2-way image classification set "honeysuckle-image-dataset" from GitHub (SUNGJIU-NIANQI/honeysuckle-image-dataset); label vocabulary: jinyinhua, shanyinhua.

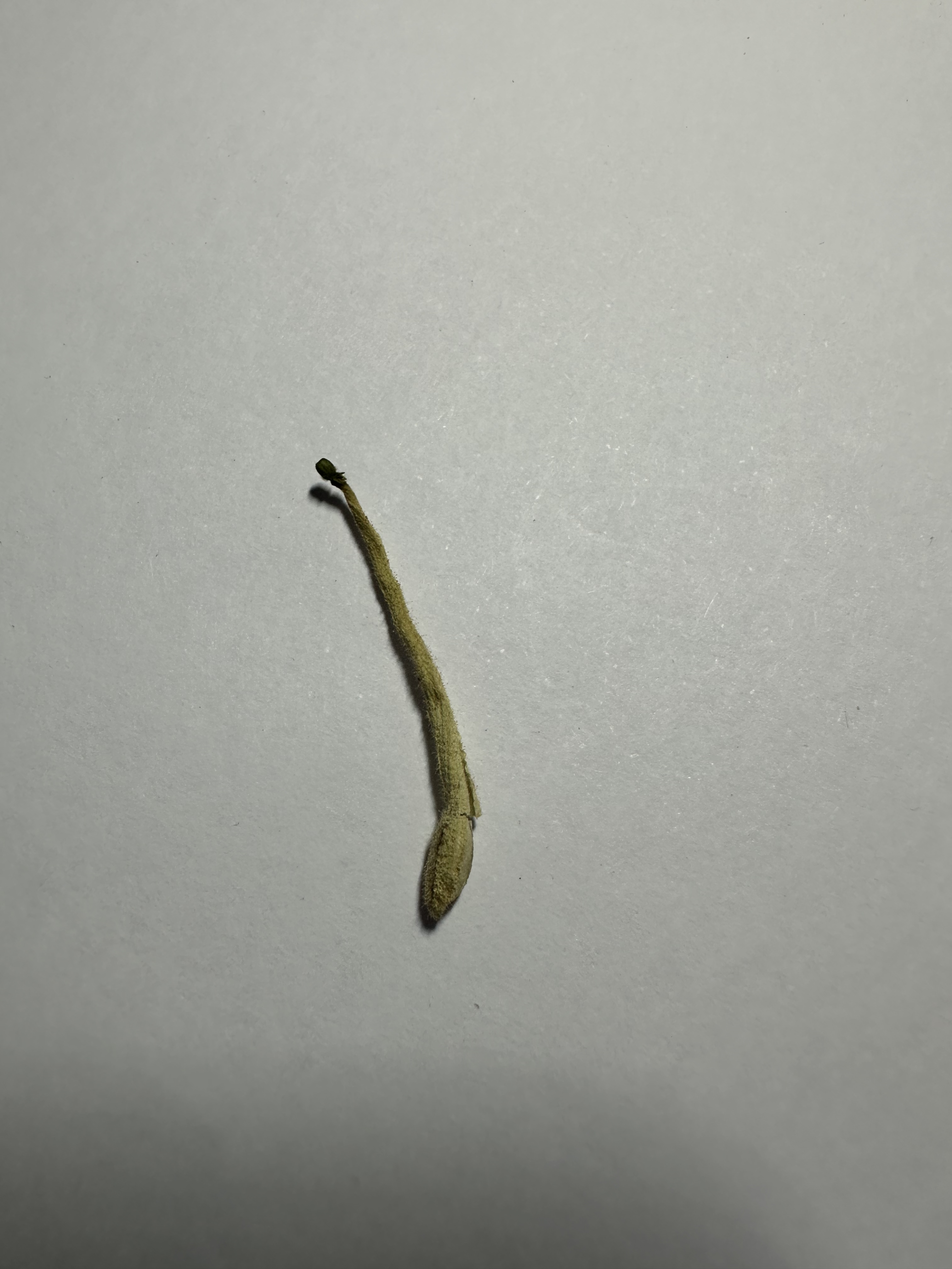
Label: jinyinhua

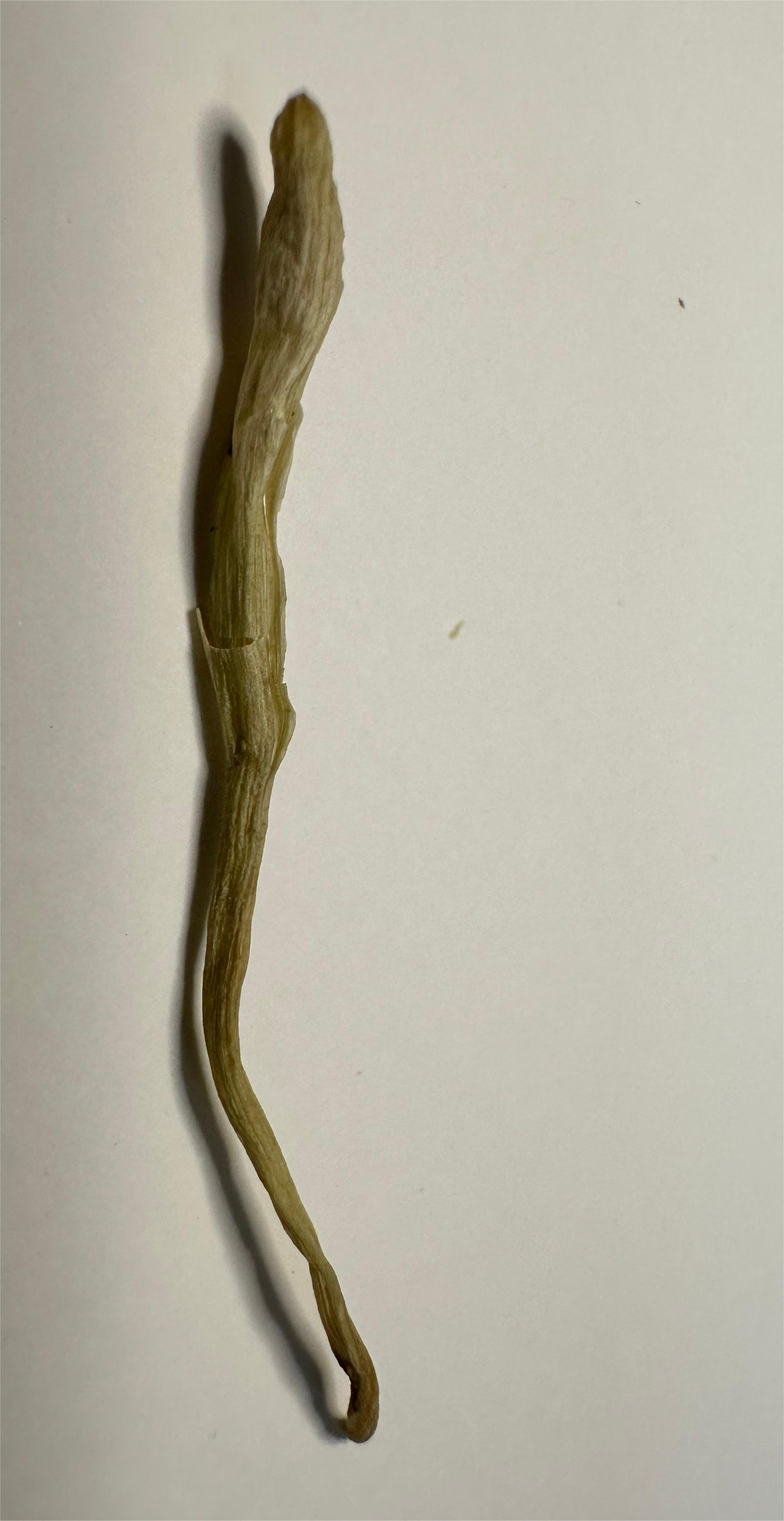
Label: shanyinhua

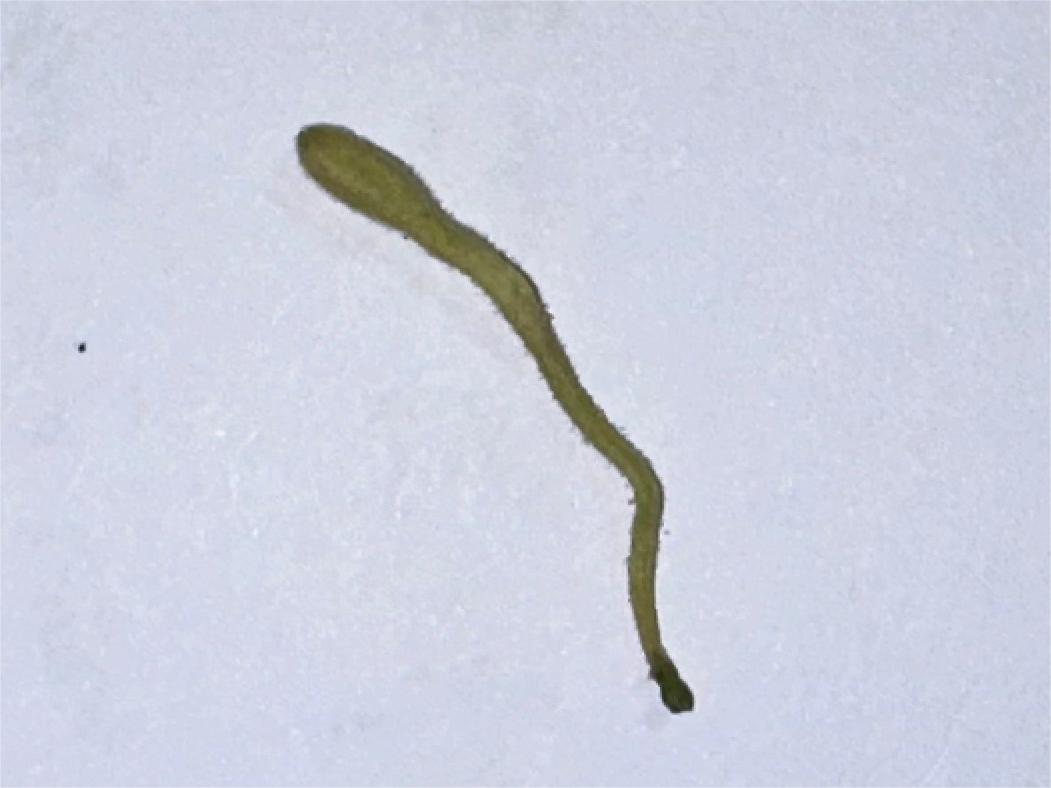
Label: jinyinhua

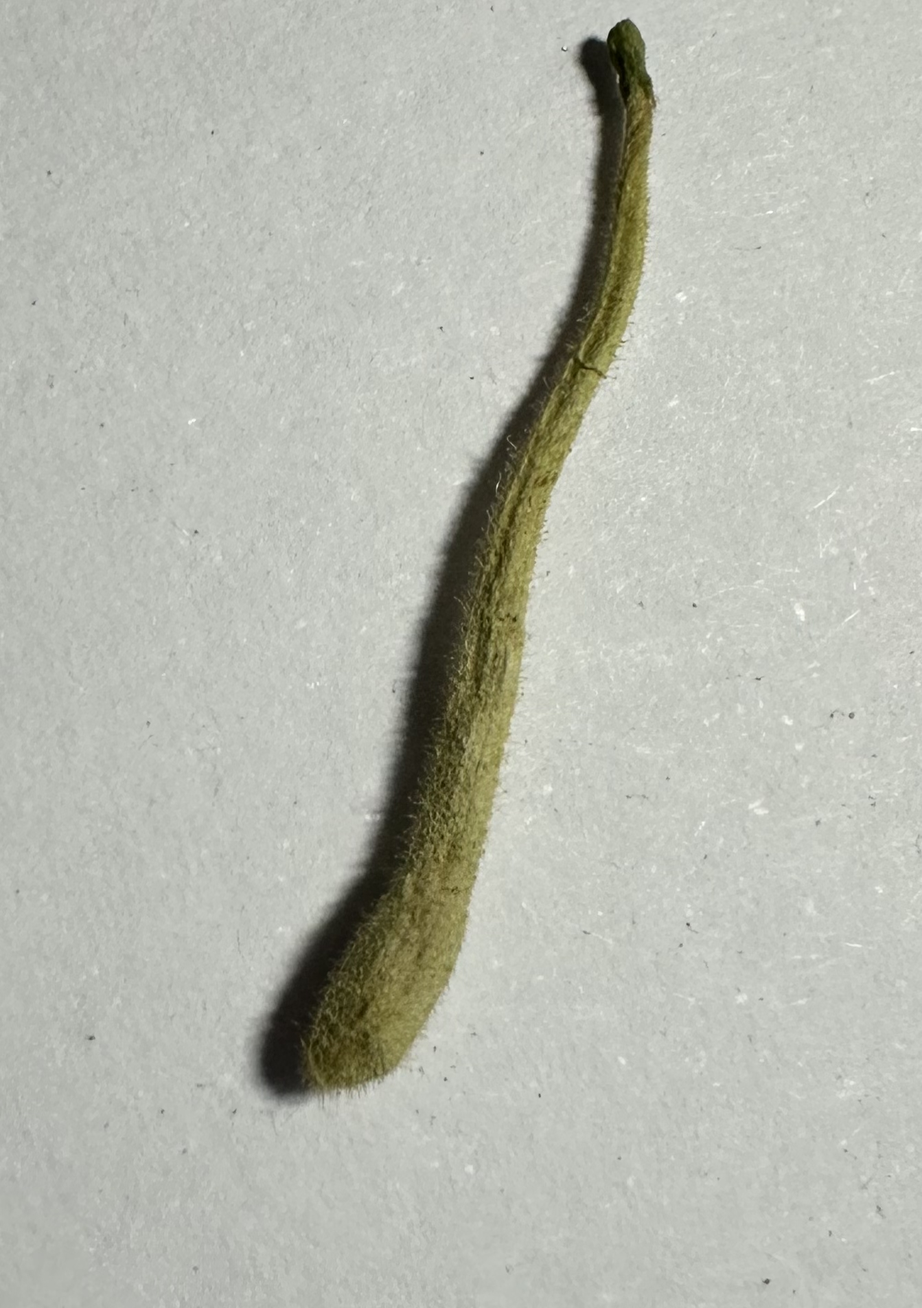
Label: jinyinhua

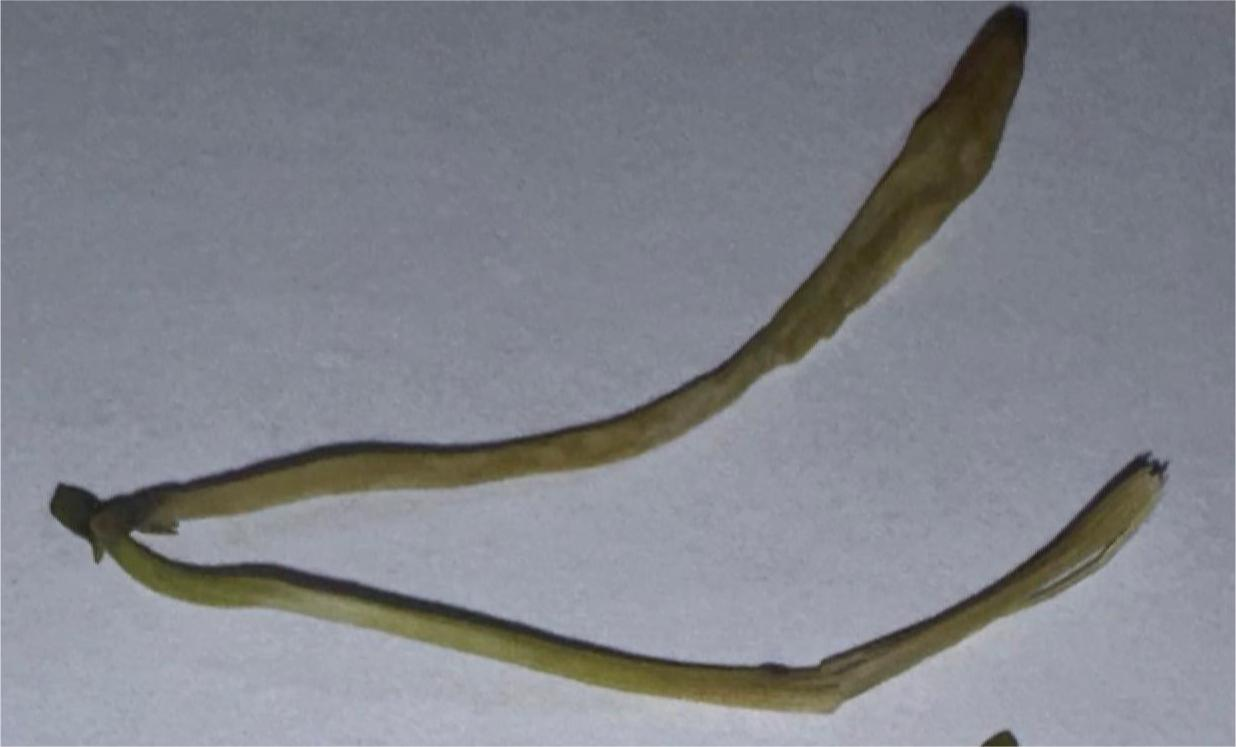
Label: shanyinhua

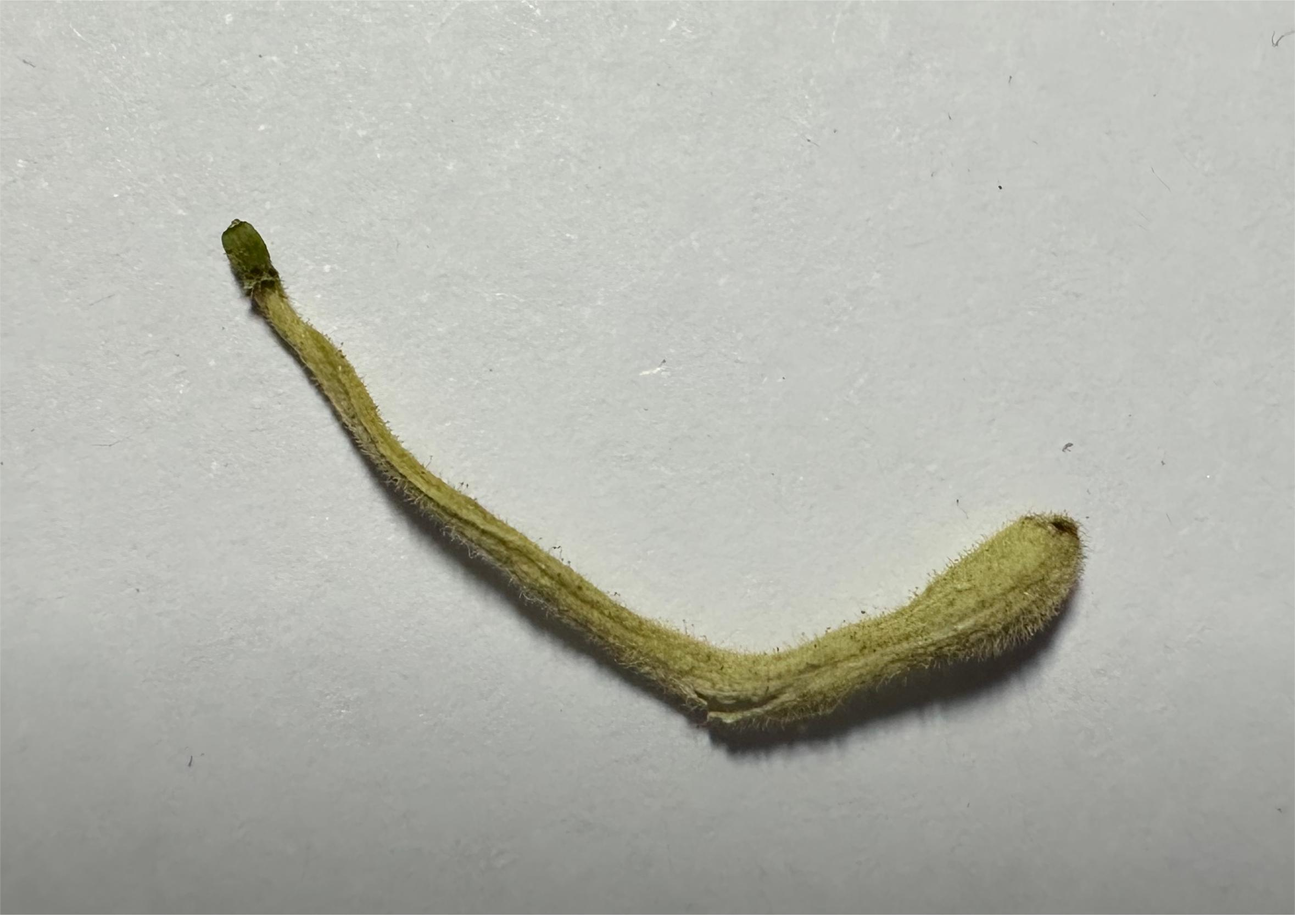
Label: jinyinhua
